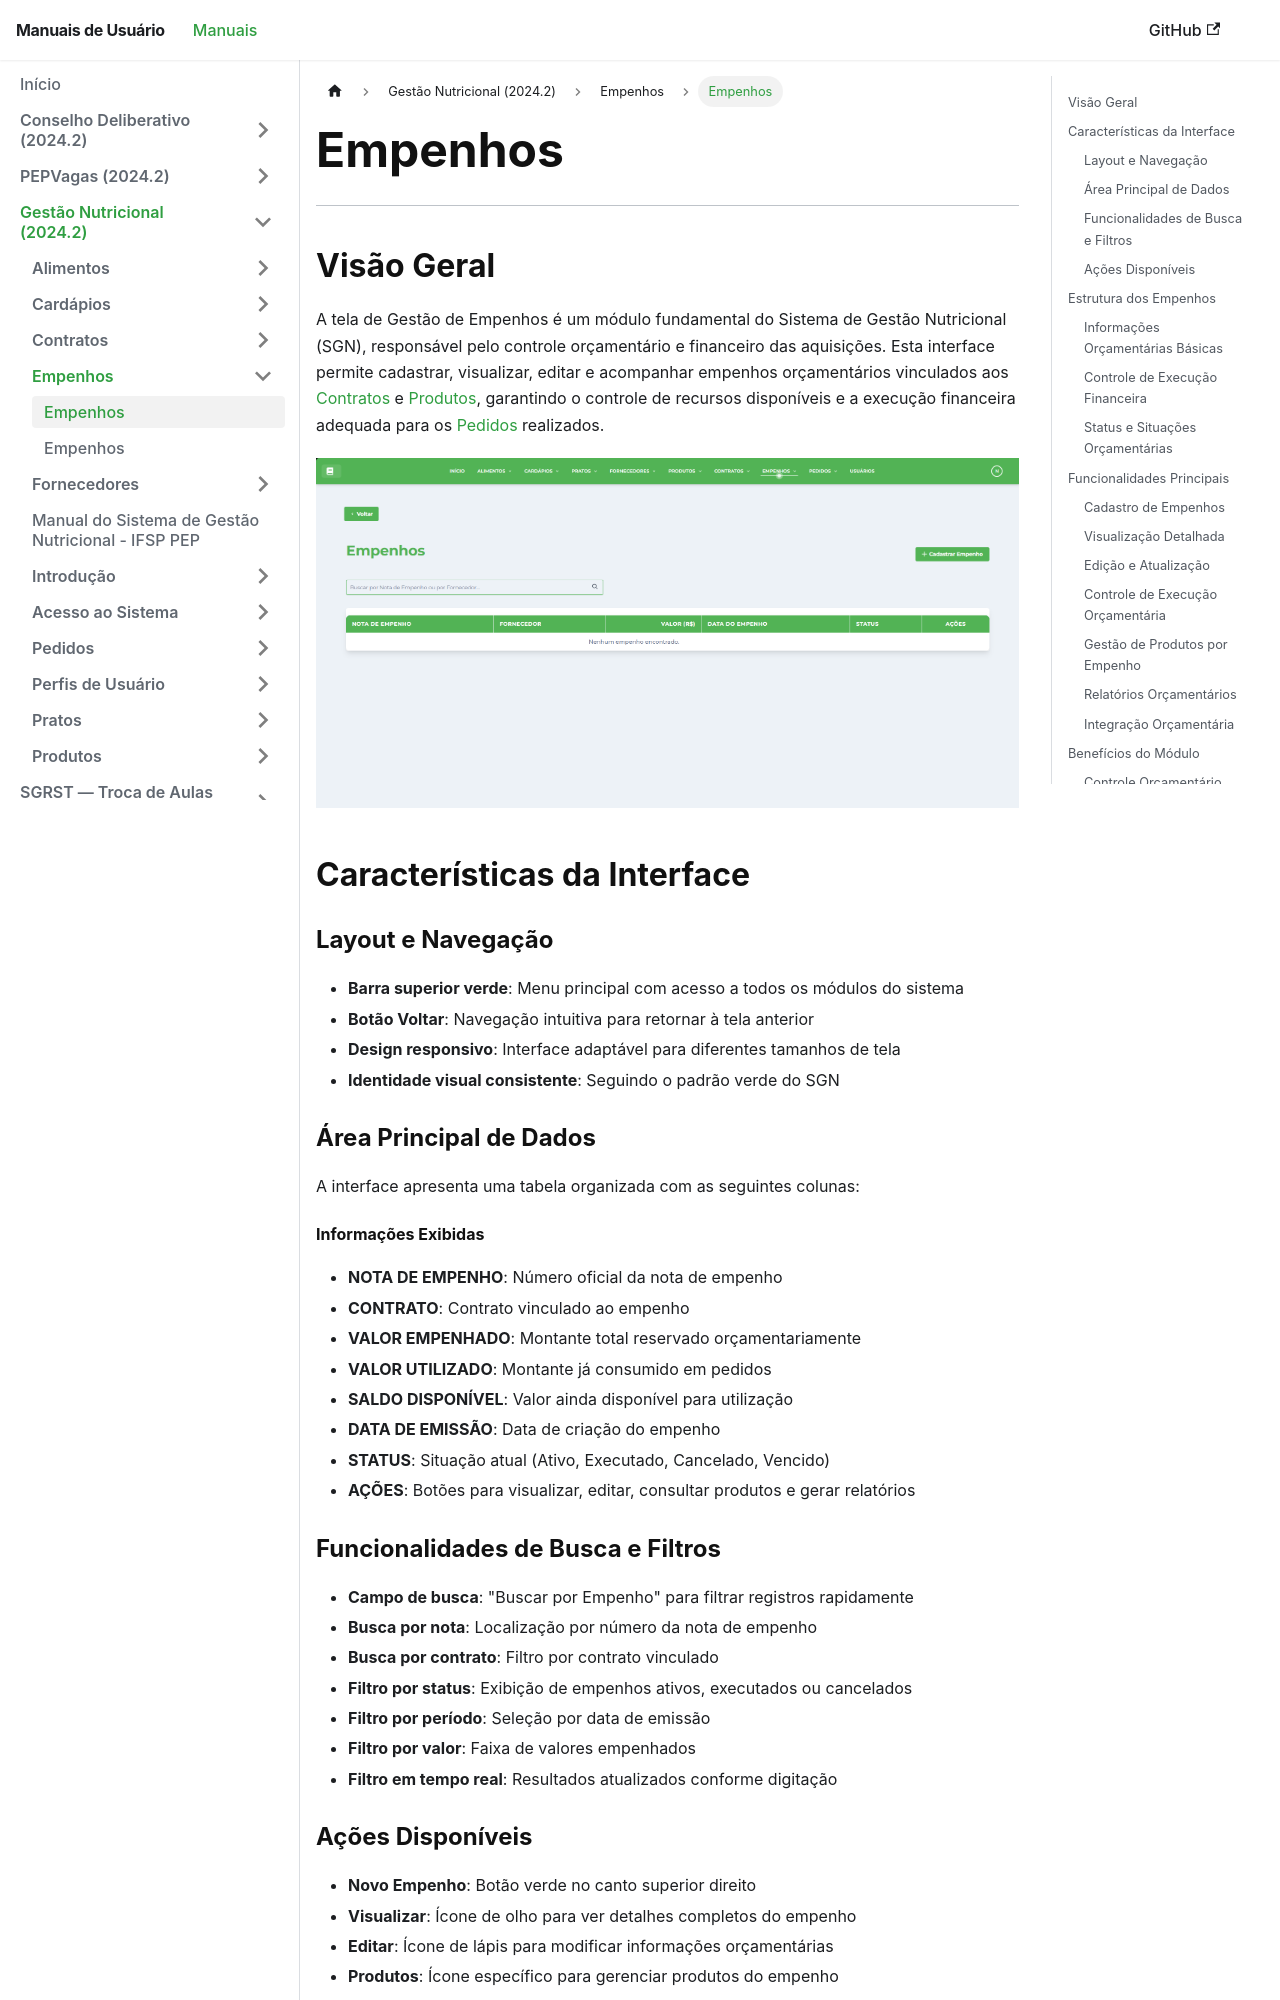

repository: Fabrica-de-Software-Academica-IFSP-PEP/Manuais · page: 2024-2-GestaoNutricionalIFSP/empenho/empenhos/index.html · generator: docusaurus

---
title: "Empenhos"
---

# Empenhos

* * *

## Visão Geral

A tela de Gestão de Empenhos é um módulo fundamental do Sistema de Gestão Nutricional (SGN), responsável pelo controle orçamentário e financeiro das aquisições. Esta interface permite cadastrar, visualizar, editar e acompanhar empenhos orçamentários vinculados aos [Contratos](../../contrato/contratos/) e [Produtos](../../produto/produtos/), garantindo o controle de recursos disponíveis e a execução financeira adequada para os [Pedidos](../../pedido/pedidos/) realizados.

[![Tela de Empenhos Cadastrados](../../img/telaempenho/telaempenhos.png)](../../img/telaempenho/telaempenhos.png)

## Características da Interface

### Layout e Navegação

*   **Barra superior verde**: Menu principal com acesso a todos os módulos do sistema
*   **Botão Voltar**: Navegação intuitiva para retornar à tela anterior
*   **Design responsivo**: Interface adaptável para diferentes tamanhos de tela
*   **Identidade visual consistente**: Seguindo o padrão verde do SGN

### Área Principal de Dados

A interface apresenta uma tabela organizada com as seguintes colunas:

#### Informações Exibidas

*   **NOTA DE EMPENHO**: Número oficial da nota de empenho
*   **CONTRATO**: Contrato vinculado ao empenho
*   **VALOR EMPENHADO**: Montante total reservado orçamentariamente
*   **VALOR UTILIZADO**: Montante já consumido em pedidos
*   **SALDO DISPONÍVEL**: Valor ainda disponível para utilização
*   **DATA DE EMISSÃO**: Data de criação do empenho
*   **STATUS**: Situação atual (Ativo, Executado, Cancelado, Vencido)
*   **AÇÕES**: Botões para visualizar, editar, consultar produtos e gerar relatórios

### Funcionalidades de Busca e Filtros

*   **Campo de busca**: "Buscar por Empenho" para filtrar registros rapidamente
*   **Busca por nota**: Localização por número da nota de empenho
*   **Busca por contrato**: Filtro por contrato vinculado
*   **Filtro por status**: Exibição de empenhos ativos, executados ou cancelados
*   **Filtro por período**: Seleção por data de emissão
*   **Filtro por valor**: Faixa de valores empenhados
*   **Filtro em tempo real**: Resultados atualizados conforme digitação

### Ações Disponíveis

*   **Novo Empenho**: Botão verde no canto superior direito
*   **Visualizar**: Ícone de olho para ver detalhes completos do empenho
*   **Editar**: Ícone de lápis para modificar informações orçamentárias
*   **Produtos**: Ícone específico para gerenciar produtos do empenho
*   **Relatórios**: Acesso a relatórios financeiros e de execução orçamentária

## Estrutura dos Empenhos
